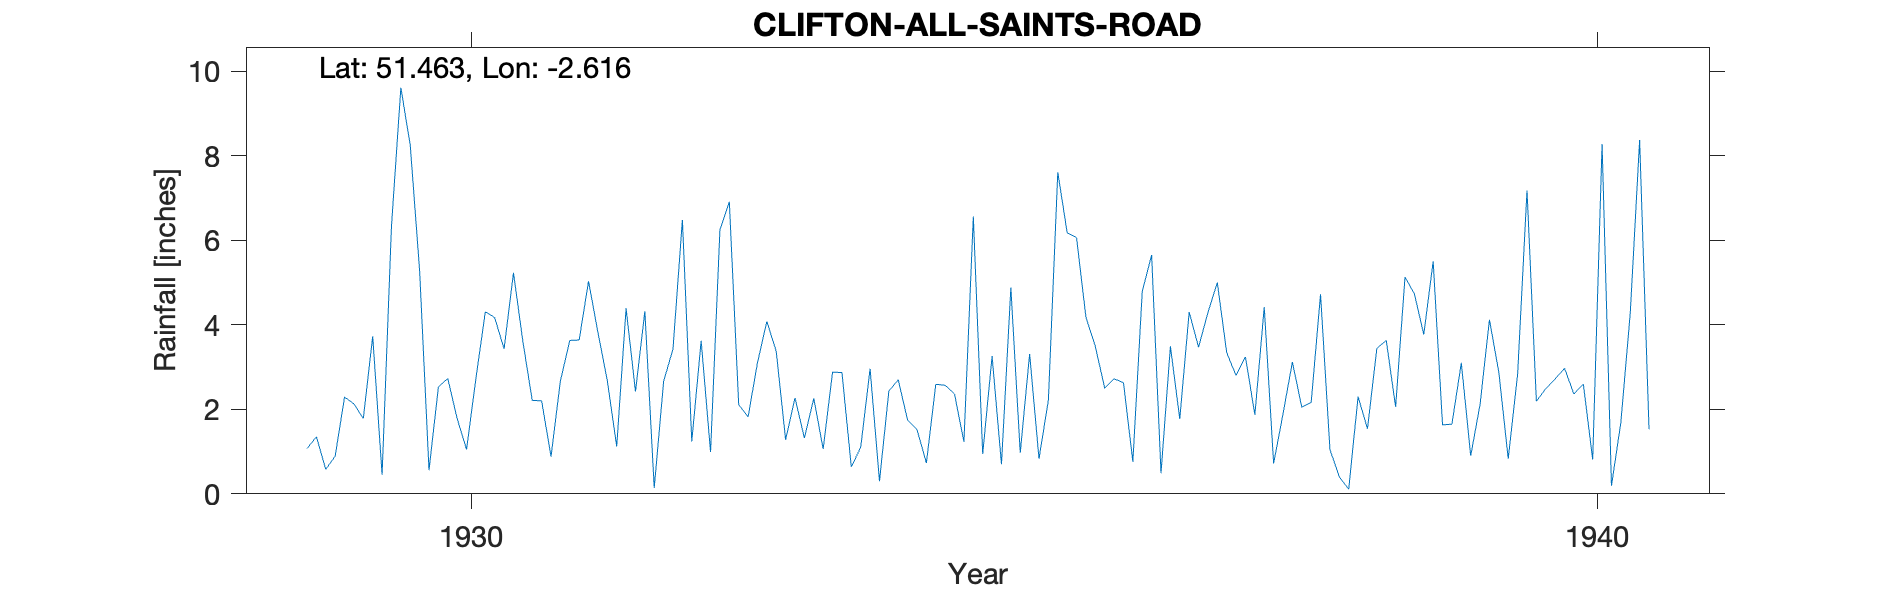

The file beside this chart, header and first rows:
CLIFTON-ALL-SAINTS-ROAD, , , , , , , , , , , , , , , , , , , , , 
Grid ref, ST573740, Long, -2.616, Lat, 51.46, Elevation, 200, ft, , , , , , , , , , , , , 
Station no, 2188, , , , , , , , , , , , , , , , , , , , 
, 1920, 1921, 1922, 1923, 1924, 1925, 1926, 1927, 1928, 1929, 1930, 1931, 1932, 1933, 1934, 1935, 1936, 1937, 1938, 1939, 1940
January, , , , , , , , , , 1.07, 5.28, 2.21, 4.32, 3.1, 2.96, 0.94, 3.49, 4.29, 4.72, 5.5, 2.49
February, , , , , , , , , , 1.35, 0.56, 2.2, 0.14, 4.08, 0.3, 3.26, 2.5, 5, 1.05, 1.63, 2.72
March, , , , , , , , , , 0.58, 2.53, 0.88, 2.66, 3.37, 2.43, 0.7, 2.72, 3.34, 0.4, 1.65, 2.97
April, , , , , , , , , , 0.89, 2.73, 2.67, 3.43, 1.28, 2.7, 4.88, 2.63, 2.8, 0.11, 3.1, 2.36
May, , , , , , , , , , 2.29, 1.78, 3.63, 6.48, 2.27, 1.74, 0.97, 0.76, 3.24, 2.3, 0.9, 2.6
June, , , , , , , , , , 2.13, 1.05, 3.64, 1.24, 1.32, 1.52, 3.31, 4.79, 1.87, 1.54, 2.12, 0.81
July, , , , , , , , , , 1.78, 2.73, 5.03, 3.62, 2.26, 0.73, 0.83, 5.65, 4.42, 3.44, 4.12, 8.28
August, , , , , , , , , , 3.73, 4.31, 3.82, 0.99, 1.06, 2.59, 2.22, 0.49, 0.72, 3.63, 2.87, 0.19
September, , , , , , , , , , 0.45, 4.17, 2.68, 6.25, 2.88, 2.57, 7.61, 3.49, 1.89, 2.06, 0.83, 1.69
October, , , , , , , , , , 6.33, 3.43, 1.12, 6.91, 2.87, 2.36, 6.18, 1.77, 3.12, 5.13, 2.83, 4.27
November, , , , , , , , , , 9.61, 5.23, 4.39, 2.11, 0.64, 1.23, 6.06, 4.3, 2.05, 4.73, 7.18, 8.37
December, , , , , , , , , , 8.25, 3.61, 2.42, 1.82, 1.1, 6.56, 4.18, 3.47, 2.16, 3.77, 2.19, 1.53
Total, , , , , , , , , , 38.46, 37.41, 34.69, 39.97, 26.23, 27.69, 41.14, 36.06, 34.9, 32.88, 34.92, 38.28
